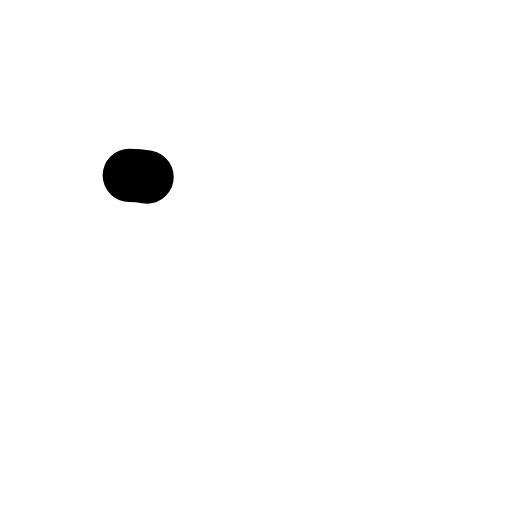
t = 0.00 s
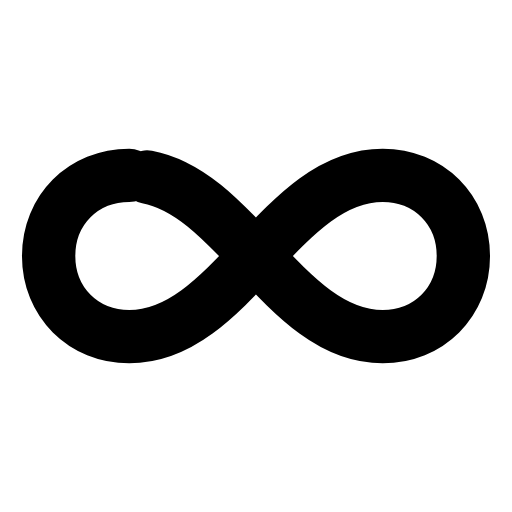
t = 0.30 s
t = 0.51 s: frame unchanged from t = 0.30 s, image omitted
t = 0.78 s: frame unchanged from t = 0.30 s, image omitted
t = 1.10 s: frame unchanged from t = 0.30 s, image omitted
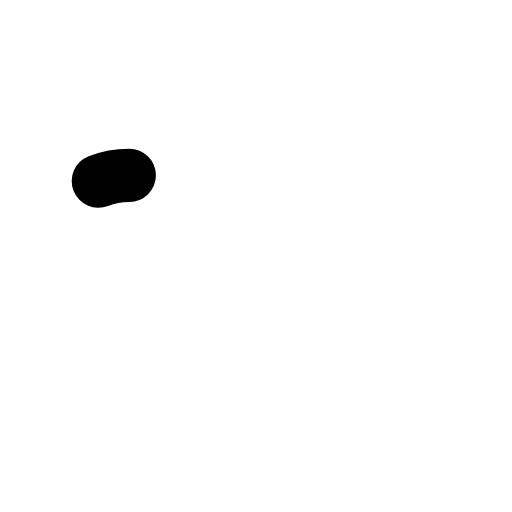
t = 1.34 s

The animated SVG that drew these frames (rendered in a browser with its animation timeline set to each time). Animation: 1 SMIL element (animate=1); one cycle of 1.60 s, repeats indefinitely.

<svg xmlns="http://www.w3.org/2000/svg" width="24" height="24" viewBox="0 0 24 24" fill="none"><g transform="translate(-0.96 -0.96) scale(1.08)"><path stroke="currentColor" stroke-width="2.315" stroke-linecap="round" stroke-linejoin="round" fill="none" d="M6.5 8.5C4.5 8.5 3 10 3 12S4.5 15.5 6.5 15.5C8.7 15.5 10.3 13.8 12 12C13.7 10.2 15.3 8.5 17.5 8.5C19.5 8.5 21 10 21 12S19.5 15.5 17.5 15.5C15.3 15.5 13.7 13.8 12 12C10.3 10.2 8.7 8.5 6.5 8.5Z" pathLength="1" stroke-dasharray="1"><animate attributeName="stroke-dashoffset" values="1;1;0;0;0;0;1;1;1" keyTimes="0;0;0.189;0.45;0.6;0.774;0.9;0.9;1" dur="1.6s" repeatCount="indefinite" calcMode="spline" keySplines="0.16 1 0.3 1;0.16 1 0.3 1;0.16 1 0.3 1;0.16 1 0.3 1;0.16 1 0.3 1;0.16 1 0.3 1;0.16 1 0.3 1;0.16 1 0.3 1"/></path></g></svg>
